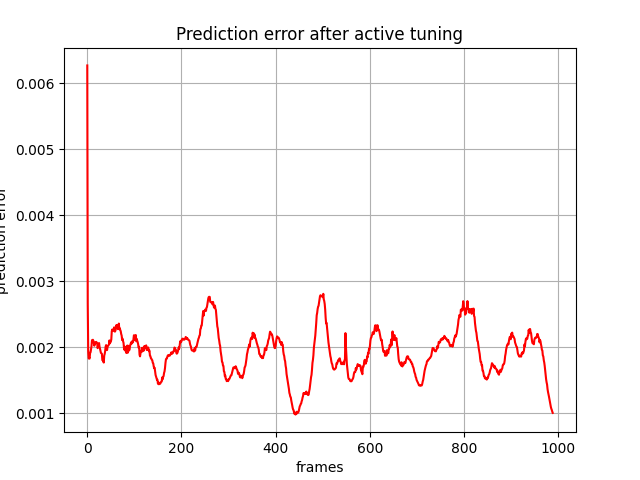

Data behind this chart, as committed beside it:
, 0
0, 0.006272
1, 0.002664
2, 0.001939
3, 0.001829
4, 0.001839
5, 0.001828
6, 0.001917
7, 0.001923
8, 0.001974
9, 0.002016
10, 0.002106
11, 0.00211
12, 0.002113
13, 0.002096
14, 0.002059
15, 0.002023
16, 0.002069
17, 0.002056
18, 0.002075
19, 0.002081
20, 0.00207
21, 0.002066
22, 0.001986
23, 0.002021
24, 0.002028
25, 0.002063
26, 0.002009
27, 0.001974
28, 0.001937
29, 0.001913
30, 0.001907
31, 0.001902
32, 0.001804
33, 0.001807
34, 0.001786
35, 0.001767
36, 0.001873
37, 0.001899
38, 0.001944
39, 0.002009
40, 0.002032
41, 0.002003
42, 0.001957
43, 0.002005
44, 0.002023
45, 0.00203
46, 0.00204
47, 0.002103
48, 0.002057
49, 0.002077
50, 0.002083
51, 0.002117
52, 0.002242
53, 0.002269
54, 0.002247
55, 0.00226
56, 0.002266
57, 0.002301
58, 0.002238
59, 0.002238
... 929 more rows
